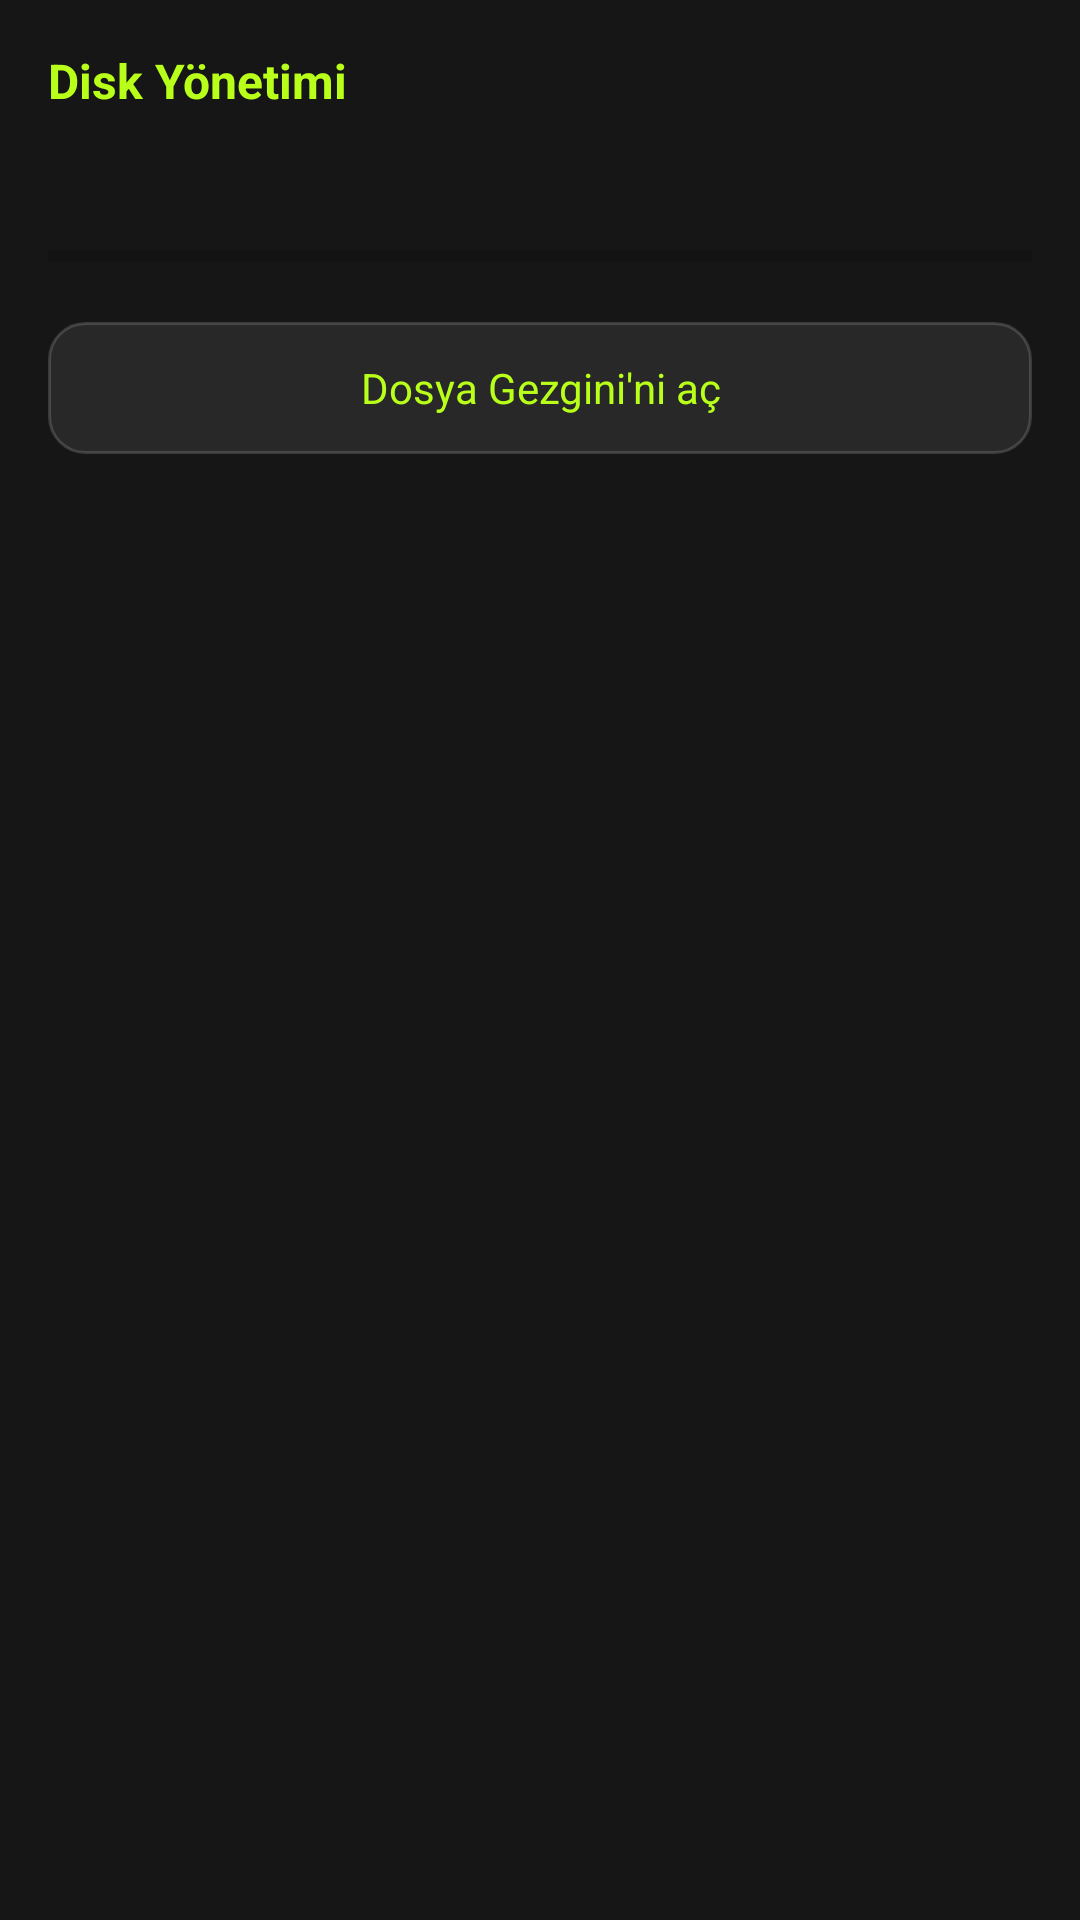

This screen was rendered from an Android layout file. Write that file and the resources it references.
<!-- AndroidManifest.xml: application theme Theme.AstraSageOS -->
<!-- res/layout/panel_disk.xml -->
<?xml version="1.0" encoding="utf-8"?>
<ScrollView xmlns:android="http://schemas.android.com/apk/res/android"
    android:layout_width="match_parent"
    android:layout_height="match_parent"
    android:background="#FF161616">
    <LinearLayout android:layout_width="match_parent" android:layout_height="wrap_content"
        android:orientation="vertical" android:padding="16dp">
        <TextView android:layout_width="match_parent" android:layout_height="wrap_content"
            android:text="Disk Yönetimi" android:textColor="#B8FF1A" android:textStyle="bold" android:textSize="16sp" />
        <TextView android:id="@+id/diskInfo" android:layout_width="match_parent" android:layout_height="wrap_content"
            android:layout_marginTop="12dp" android:textColor="#EEEEEE" android:textSize="13sp" android:lineSpacingExtra="6dp"
            android:fontFamily="monospace" />
        <ProgressBar android:id="@+id/diskBar" style="?android:attr/progressBarStyleHorizontal"
            android:layout_width="match_parent" android:layout_height="12dp" android:layout_marginTop="12dp"
            android:max="100" android:progress="0" android:progressTint="#B8FF1A" />
        <TextView android:id="@+id/diskOpenFiles" android:layout_width="match_parent" android:layout_height="44dp"
            android:layout_marginTop="16dp" android:gravity="center" android:background="@drawable/bg_choice"
            android:text="Dosya Gezgini'ni aç" android:textColor="#B8FF1A" />
    </LinearLayout>
</ScrollView>
<!-- resources referenced by this layout -->
<resources>
  <!-- drawable bg_choice (drawable) -->
  <?xml version="1.0" encoding="utf-8"?>
  <shape xmlns:android="http://schemas.android.com/apk/res/android"
      android:shape="rectangle">
      <solid android:color="#14FFFFFF" />
      <corners android:radius="12dp" />
      <stroke android:width="1dp" android:color="#28FFFFFF" />
  </shape>
  <style name="Theme.AstraSageOS" parent="Theme.MaterialComponents.DayNight.NoActionBar">
          <item name="colorPrimary">@color/accent</item>
          <item name="colorPrimaryVariant">@color/accent_dim</item>
          <item name="colorOnPrimary">@color/bg_deep</item>
          <item name="android:statusBarColor">@color/bg_deep</item>
          <item name="android:navigationBarColor">@color/bg_deep</item>
          <item name="android:windowBackground">@color/bg_deep</item>
          <item name="android:windowLightStatusBar">false</item>
          <item name="popupMenuStyle">@style/AsPopupMenu</item>
          <item name="android:popupMenuStyle">@style/AsPopupMenu</item>
          <item name="android:textColorPrimary">@color/text</item>
          <item name="android:itemTextAppearance">@style/AsPopupText</item>
      </style>
  <color name="accent">#B8FF1A</color>
  <color name="accent_dim">#7ACC00</color>
  <color name="bg_deep">#050507</color>
  <style name="AsPopupMenu" parent="Widget.MaterialComponents.PopupMenu">
          <item name="android:popupBackground">@drawable/bg_popup_dark</item>
      </style>
  <color name="text">#F0F0F4</color>
  <style name="AsPopupText" parent="TextAppearance.AppCompat.Menu">
          <item name="android:textColor">#EEEEEE</item>
          <item name="android:textSize">14sp</item>
      </style>
  <!-- drawable bg_popup_dark (drawable) -->
  <?xml version="1.0" encoding="utf-8"?>
  <shape xmlns:android="http://schemas.android.com/apk/res/android"
      android:shape="rectangle">
      <solid android:color="#FF1E1E24" />
      <corners android:radius="10dp" />
      <stroke android:width="1dp" android:color="#40A8FF00" />
  </shape>
</resources>
